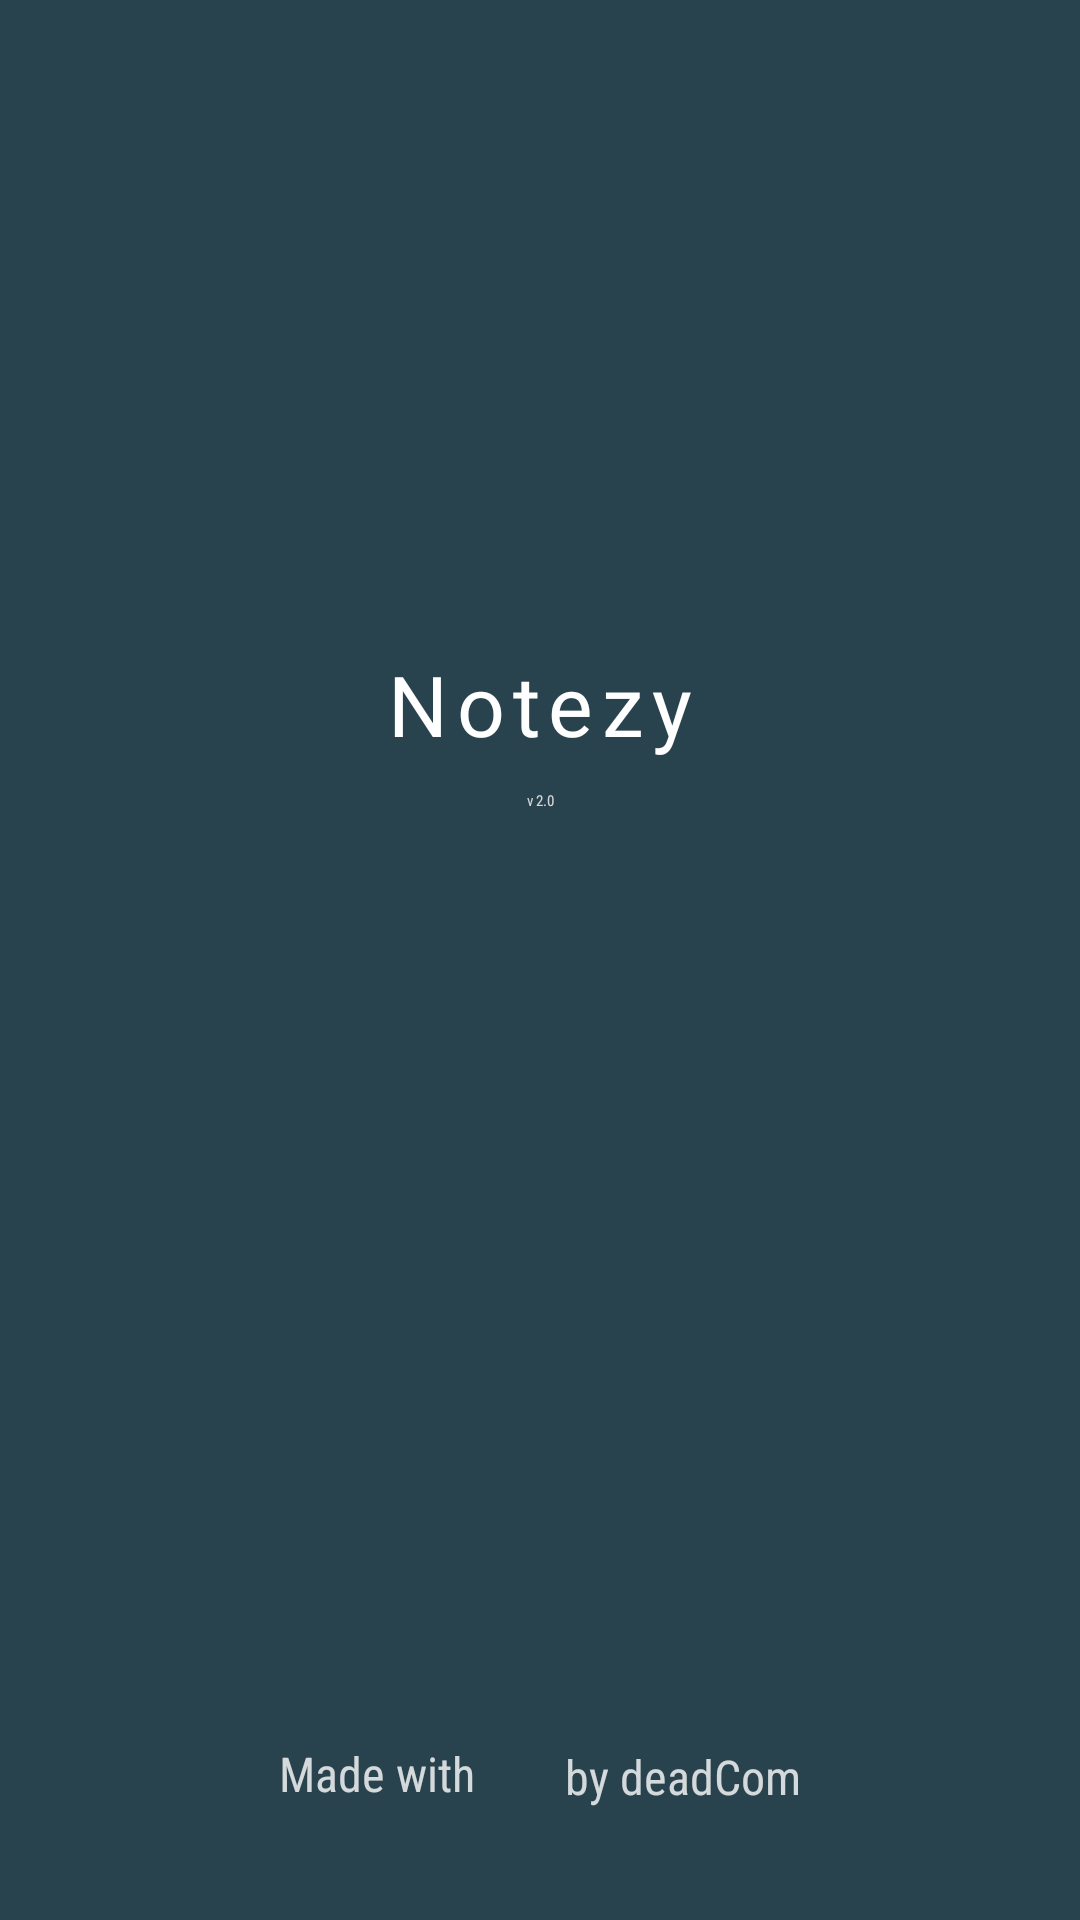

Layout XML and referenced resources for this Android screen:
<!-- AndroidManifest.xml: application theme Theme.Notezy -->
<!-- res/layout/activity_splashscreen.xml -->
<?xml version="1.0" encoding="utf-8"?>
<androidx.constraintlayout.widget.ConstraintLayout xmlns:android="http://schemas.android.com/apk/res/android"
    xmlns:app="http://schemas.android.com/apk/res-auto"
    xmlns:tools="http://schemas.android.com/tools"
    android:layout_width="match_parent"
    android:layout_height="match_parent"
    tools:context=".Splashscreen"
    android:background="@color/primary_dark">


    <ImageView
        android:id="@+id/splash_image"
        android:layout_width="wrap_content"
        android:layout_height="wrap_content"
        android:layout_marginTop="216dp"
        app:layout_constraintEnd_toEndOf="parent"
        app:layout_constraintStart_toStartOf="parent"
        app:layout_constraintTop_toTopOf="parent"
        app:srcCompat="@mipmap/ic_launcher"
        android:contentDescription="@string/todo" />

    <TextView
        android:id="@+id/splash_title"
        android:layout_width="wrap_content"
        android:layout_height="wrap_content"
        android:text="@string/notezy"
        android:fontFamily="@font/oswald"
        android:textColor="@color/white"
        android:textSize="28sp"
        android:letterSpacing="0.1"
        app:layout_constraintEnd_toEndOf="parent"
        app:layout_constraintStart_toStartOf="parent"
        app:layout_constraintTop_toBottomOf="@+id/splash_image" />

    <TextView
        android:id="@+id/splash_version"
        android:layout_width="wrap_content"
        android:layout_height="wrap_content"
        android:layout_marginTop="10dp"
        android:text="@string/version_app"
        android:alpha="0.8"
        android:textColor="@color/white"
        android:fontFamily="sans-serif-condensed"
        app:layout_constraintEnd_toEndOf="parent"
        app:layout_constraintStart_toStartOf="parent"
        app:layout_constraintTop_toBottomOf="@+id/splash_title" />

    <TextView
        android:id="@+id/made_with"
        android:layout_width="wrap_content"
        android:layout_height="wrap_content"
        android:alpha="0.8"
        android:text="Made with"
        android:textColor="#ffffff"
        android:textSize="16sp"
        android:fontFamily="sans-serif-condensed"
        app:layout_constraintBottom_toBottomOf="parent"
        app:layout_constraintEnd_toStartOf="@+id/heart_img"
        app:layout_constraintHorizontal_bias="0.5"
        app:layout_constraintHorizontal_chainStyle="packed"
        app:layout_constraintStart_toStartOf="parent"
        app:layout_constraintTop_toBottomOf="@+id/splash_version"
        app:layout_constraintVertical_bias="0.891"
        android:paddingRight="15dp" />

    <ImageView
        android:id="@+id/heart_img"
        android:layout_width="wrap_content"
        android:layout_height="wrap_content"
        app:layout_constraintBottom_toBottomOf="parent"
        app:layout_constraintEnd_toStartOf="@+id/by_deadcom"
        app:layout_constraintHorizontal_bias="0.5"
        app:layout_constraintStart_toEndOf="@+id/made_with"
        app:layout_constraintTop_toBottomOf="@+id/splash_version"
        app:layout_constraintVertical_bias="0.888"
        app:srcCompat="@drawable/heart" />

    <TextView
        android:id="@+id/by_deadcom"
        android:layout_width="wrap_content"
        android:layout_height="wrap_content"
        android:alpha="0.8"
        android:text="by deadCom"
        android:textColor="#ffffff"
        android:textSize="16sp"
        android:fontFamily="sans-serif-condensed"
        app:layout_constraintBottom_toBottomOf="parent"
        app:layout_constraintEnd_toEndOf="parent"
        app:layout_constraintHorizontal_bias="0.5"
        app:layout_constraintStart_toEndOf="@+id/heart_img"
        app:layout_constraintTop_toBottomOf="@+id/splash_version"
        app:layout_constraintVertical_bias="0.894"
        android:paddingLeft="15dp" />
</androidx.constraintlayout.widget.ConstraintLayout>
<!-- resources referenced by this layout -->
<resources>
  <color name="primary_dark">#29434e</color>
  <color name="white">#FFFFFFFF</color>
  <!-- mipmap ic_launcher: png bitmap (mipmap-mdpi, 2414 bytes) -->
  <string name="notezy">Notezy</string>
  <string name="todo">TODO</string>
  <string name="version_app">v 2.0</string>
  <style name="Theme.Notezy" parent="Theme.MaterialComponents.DayNight.DarkActionBar">
        
        <item name="colorPrimary">@color/primary</item>
        <item name="colorPrimaryVariant">@color/primary_dark</item>
        <item name="colorOnPrimary">@color/white</item>
        
        <item name="colorSecondary">@color/secondary</item>
        <item name="colorSecondaryVariant">@color/secondary_dark</item>
        <item name="colorOnSecondary">@color/white</item>
        
        <item name="android:statusBarColor" tools:targetApi="l">?attr/colorPrimaryVariant</item>
        
    </style>
  <color name="primary">#546e7a</color>
  <color name="secondary">#4fc3f7</color>
  <color name="secondary_dark">#0093c4</color>
</resources>
